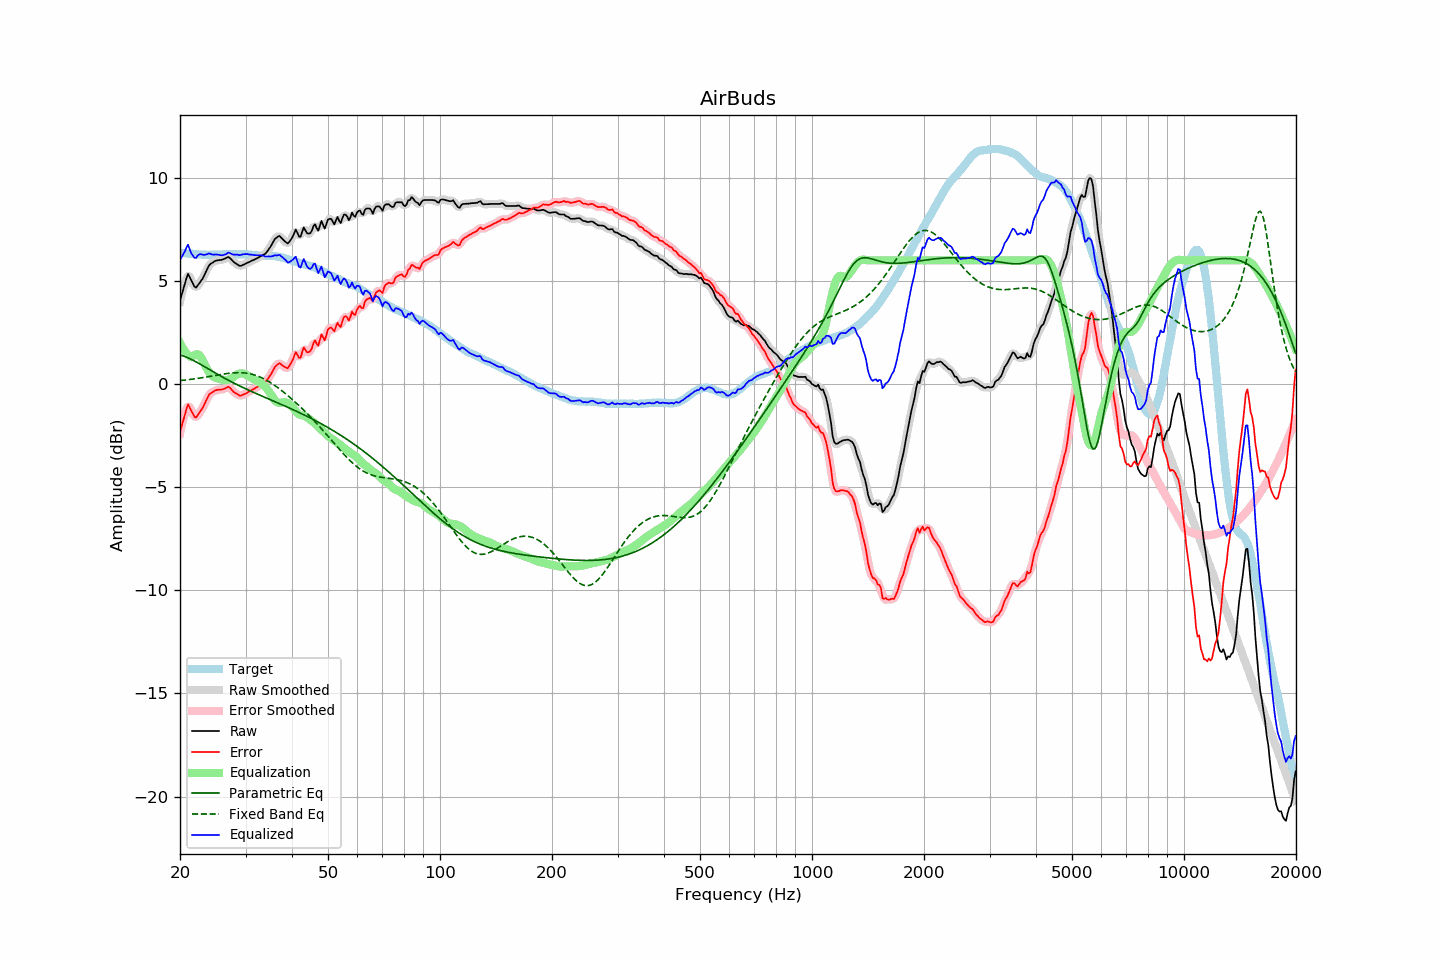

Source data for this figure (header and first rows):
frequency, raw, error, smoothed, error_smoothed, equalization, parametric_eq, fixed_band_eq, equalized_raw, equalized_smoothed, target
20.00, 4.05, -2.33, 4.00, -2.38, 1.99, 1.41, 0.17, 6.04, 5.99, 6.37
20.20, 4.32, -2.05, 4.35, -2.01, 1.84, 1.39, 0.18, 6.16, 6.19, 6.36
20.40, 4.59, -1.76, 4.65, -1.71, 1.71, 1.37, 0.19, 6.29, 6.35, 6.35
20.61, 4.84, -1.51, 4.89, -1.46, 1.59, 1.34, 0.19, 6.43, 6.48, 6.35
20.81, 5.13, -1.20, 5.13, -1.21, 1.49, 1.31, 0.20, 6.62, 6.62, 6.33
21.02, 5.35, -0.98, 5.24, -1.09, 1.41, 1.27, 0.21, 6.76, 6.65, 6.33
21.23, 5.20, -1.12, 5.22, -1.11, 1.35, 1.24, 0.22, 6.54, 6.57, 6.32
21.44, 5.03, -1.30, 5.06, -1.26, 1.30, 1.20, 0.23, 6.34, 6.37, 6.33
21.66, 4.89, -1.43, 4.86, -1.45, 1.35, 1.16, 0.24, 6.24, 6.21, 6.32
21.87, 4.73, -1.58, 4.75, -1.56, 1.40, 1.12, 0.25, 6.13, 6.15, 6.31
22.09, 4.68, -1.62, 4.72, -1.58, 1.44, 1.08, 0.27, 6.12, 6.16, 6.30
22.31, 4.79, -1.51, 4.77, -1.53, 1.45, 1.04, 0.28, 6.24, 6.21, 6.30
22.54, 4.88, -1.40, 4.87, -1.42, 1.40, 0.99, 0.29, 6.29, 6.27, 6.29
22.76, 5.00, -1.29, 4.99, -1.29, 1.31, 0.95, 0.30, 6.30, 6.30, 6.29
22.99, 5.11, -1.17, 5.12, -1.16, 1.17, 0.90, 0.31, 6.27, 6.28, 6.28
23.22, 5.26, -1.01, 5.26, -1.01, 1.01, 0.86, 0.33, 6.26, 6.27, 6.27
23.45, 5.43, -0.85, 5.43, -0.84, 0.86, 0.81, 0.34, 6.28, 6.28, 6.28
23.69, 5.58, -0.68, 5.59, -0.68, 0.71, 0.76, 0.35, 6.30, 6.31, 6.27
23.92, 5.75, -0.52, 5.73, -0.54, 0.59, 0.72, 0.37, 6.34, 6.32, 6.26
24.16, 5.83, -0.45, 5.82, -0.45, 0.49, 0.67, 0.38, 6.32, 6.31, 6.27
24.40, 5.88, -0.41, 5.89, -0.39, 0.41, 0.63, 0.39, 6.29, 6.30, 6.28
24.65, 5.93, -0.36, 5.93, -0.35, 0.35, 0.58, 0.41, 6.28, 6.28, 6.28
24.89, 5.98, -0.31, 5.97, -0.31, 0.31, 0.53, 0.42, 6.29, 6.28, 6.28
25.14, 6.00, -0.28, 5.99, -0.29, 0.29, 0.49, 0.43, 6.28, 6.28, 6.28
25.39, 6.01, -0.27, 6.01, -0.27, 0.26, 0.45, 0.45, 6.27, 6.27, 6.28
25.65, 6.02, -0.26, 6.02, -0.27, 0.24, 0.40, 0.46, 6.26, 6.26, 6.28
25.91, 6.03, -0.26, 6.03, -0.26, 0.22, 0.36, 0.47, 6.25, 6.25, 6.29
26.16, 6.06, -0.24, 6.05, -0.24, 0.20, 0.31, 0.49, 6.26, 6.26, 6.30
26.43, 6.09, -0.21, 6.10, -0.20, 0.19, 0.27, 0.50, 6.28, 6.29, 6.30
26.69, 6.13, -0.17, 6.13, -0.16, 0.20, 0.23, 0.51, 6.32, 6.33, 6.30
26.96, 6.17, -0.13, 6.14, -0.15, 0.21, 0.19, 0.52, 6.38, 6.35, 6.29
27.23, 6.12, -0.18, 6.11, -0.18, 0.24, 0.15, 0.53, 6.35, 6.35, 6.29
27.50, 6.04, -0.26, 6.04, -0.25, 0.28, 0.11, 0.54, 6.31, 6.32, 6.29
27.77, 5.96, -0.35, 5.96, -0.34, 0.33, 0.07, 0.54, 6.28, 6.29, 6.30
28.05, 5.89, -0.41, 5.89, -0.40, 0.39, 0.03, 0.55, 6.27, 6.28, 6.30
28.33, 5.84, -0.45, 5.83, -0.46, 0.44, -0.01, 0.55, 6.28, 6.27, 6.29
28.62, 5.79, -0.50, 5.78, -0.51, 0.49, -0.05, 0.55, 6.27, 6.26, 6.29
28.90, 5.74, -0.56, 5.75, -0.54, 0.52, -0.09, 0.56, 6.25, 6.27, 6.30
29.19, 5.74, -0.56, 5.75, -0.55, 0.53, -0.12, 0.55, 6.26, 6.27, 6.29
29.48, 5.78, -0.52, 5.77, -0.53, 0.52, -0.16, 0.55, 6.29, 6.28, 6.29
29.78, 5.81, -0.49, 5.81, -0.49, 0.49, -0.20, 0.54, 6.30, 6.30, 6.29
30.08, 5.85, -0.45, 5.85, -0.45, 0.46, -0.23, 0.53, 6.31, 6.31, 6.30
30.38, 5.89, -0.40, 5.88, -0.41, 0.42, -0.27, 0.52, 6.30, 6.30, 6.29
30.68, 5.92, -0.36, 5.92, -0.36, 0.37, -0.30, 0.51, 6.29, 6.29, 6.28
30.99, 5.96, -0.32, 5.96, -0.32, 0.32, -0.34, 0.49, 6.28, 6.28, 6.27
31.30, 6.00, -0.27, 5.99, -0.27, 0.27, -0.37, 0.47, 6.27, 6.27, 6.26
31.61, 6.03, -0.23, 6.03, -0.23, 0.23, -0.41, 0.45, 6.25, 6.26, 6.26
31.93, 6.07, -0.18, 6.07, -0.19, 0.19, -0.44, 0.43, 6.25, 6.25, 6.25
32.24, 6.11, -0.14, 6.11, -0.14, 0.14, -0.48, 0.40, 6.25, 6.25, 6.25
32.57, 6.15, -0.09, 6.15, -0.09, 0.10, -0.51, 0.37, 6.25, 6.25, 6.23
32.89, 6.20, -0.04, 6.19, -0.04, 0.06, -0.55, 0.34, 6.25, 6.25, 6.23
33.22, 6.24, 0.01, 6.23, 0.00, 0.01, -0.58, 0.30, 6.24, 6.24, 6.23
33.55, 6.28, 0.05, 6.27, 0.04, -0.05, -0.61, 0.26, 6.22, 6.22, 6.23
33.89, 6.32, 0.08, 6.33, 0.10, -0.13, -0.65, 0.22, 6.19, 6.20, 6.23
34.23, 6.41, 0.18, 6.41, 0.18, -0.22, -0.68, 0.18, 6.19, 6.19, 6.22
34.57, 6.52, 0.30, 6.51, 0.29, -0.32, -0.71, 0.13, 6.19, 6.18, 6.22
34.92, 6.62, 0.41, 6.63, 0.41, -0.44, -0.75, 0.09, 6.18, 6.19, 6.22
35.27, 6.75, 0.53, 6.76, 0.55, -0.56, -0.78, 0.04, 6.19, 6.20, 6.22
35.62, 6.90, 0.68, 6.90, 0.68, -0.68, -0.82, -0.02, 6.21, 6.22, 6.21
35.97, 7.04, 0.83, 7.02, 0.81, -0.78, -0.85, -0.07, 6.25, 6.23, 6.21
... 635 more rows
